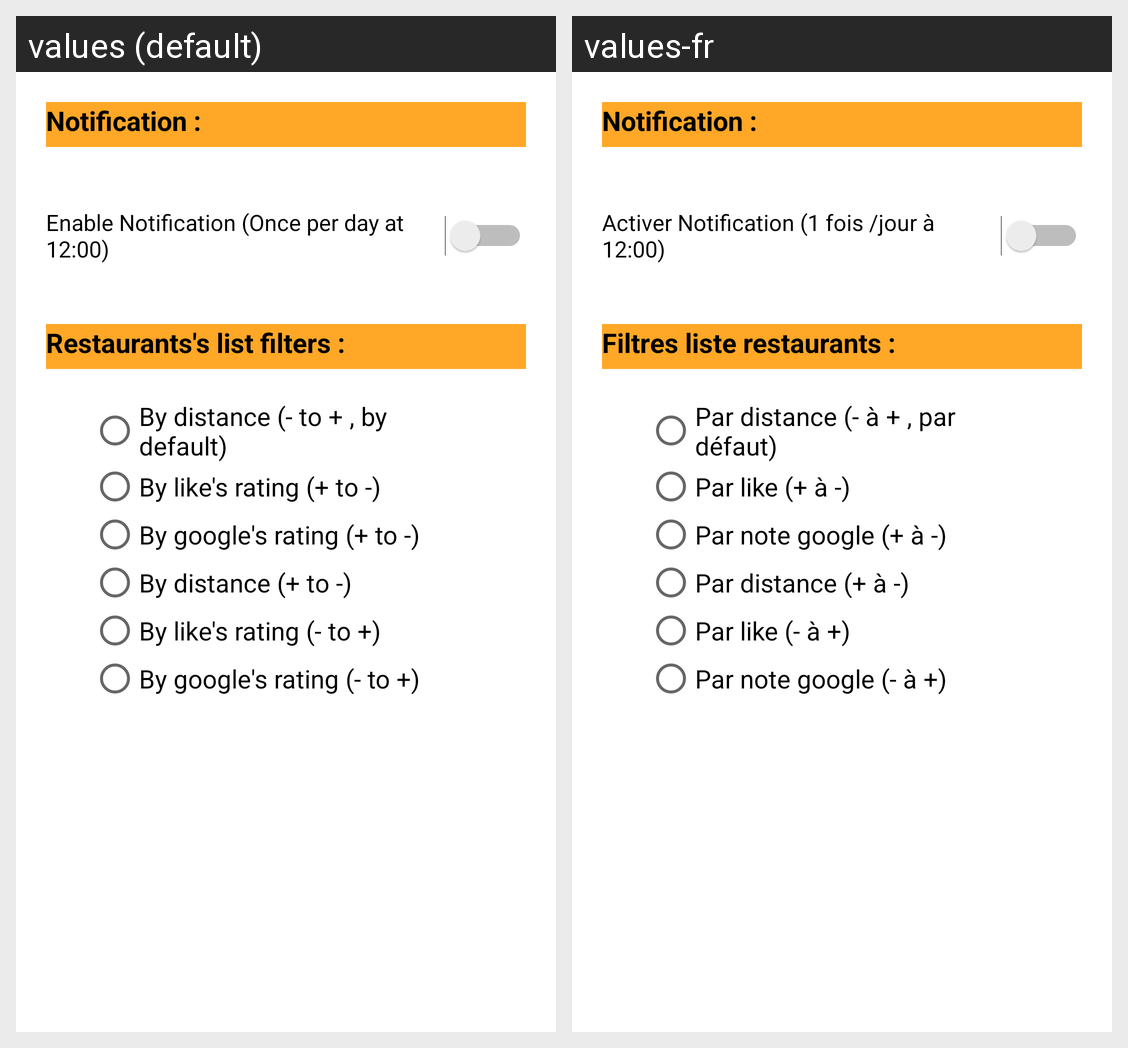

The same Android screen rendered under two of its app's locales, left to right. List the strings drawn on it with the default value and each locale's translation.
Android screen res/layout/settings.xml rendered under 2 locales, left to right: values (default), values-fr. Device: Nexus 5 (rendered at 1080×1920; each locale shown at half size, 540×960, under a caption strip naming it); theme AppTheme.
Strings drawn on this screen, with the default value and each locale's value (text and hints the layout hard-codes, and strings that could not be matched under every locale, appear in the picture but are not listed):

notification_label
  values: Notification :
  values-fr: Notification :

enable_notification
  values: Enable Notification (Once per day at 12:00)
  values-fr: Activer Notification (1 fois /jour à 12:00)

filter_list_label
  values: Restaurants's list filters :
  values-fr: Filtres liste restaurants :

by_distance_less
  values: By distance (- to + , by default)
  values-fr: Par distance (- à + , par défaut)

by_like_more
  values: By like's rating (+ to -)
  values-fr: Par like (+ à -)

by_google_rating_more
  values: By google's rating (+ to -)
  values-fr: Par note google (+ à -)

by_distance_more
  values: By distance (+ to -)
  values-fr: Par distance (+ à -)

by_like_less
  values: By like's rating (- to +)
  values-fr: Par like (- à +)

by_google_rating_less
  values: By google's rating (- to +)
  values-fr: Par note google (- à +)
